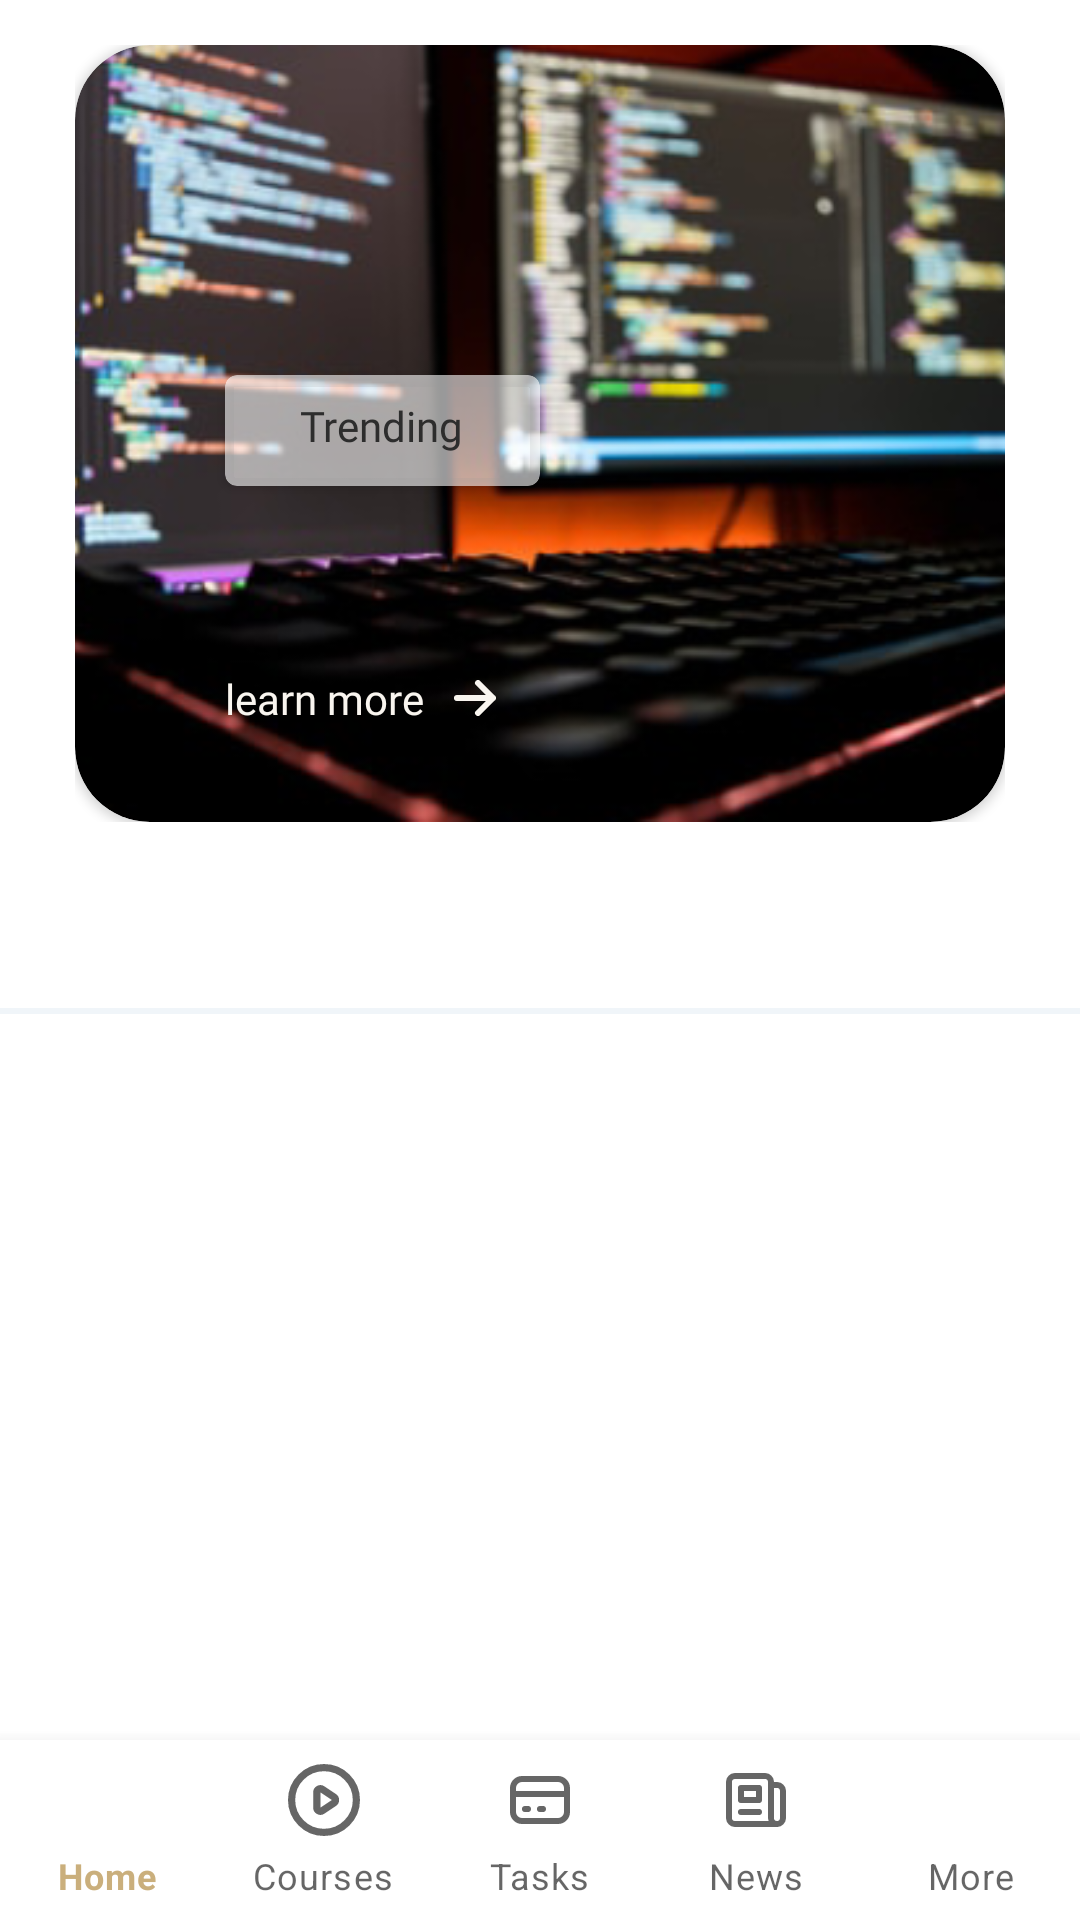

The Android layout XML behind this screen, and the referenced resources:
<!-- AndroidManifest.xml: application theme Theme.LautechMobileApp -->
<!-- res/layout/activity_news.xml -->
<?xml version="1.0" encoding="utf-8"?>
<RelativeLayout xmlns:android="http://schemas.android.com/apk/res/android"
    xmlns:app="http://schemas.android.com/apk/res-auto"
    xmlns:tools="http://schemas.android.com/tools"
    android:layout_width="match_parent"
    android:layout_height="match_parent"
    tools:context=".News.NewsActivity">

    <RelativeLayout
        android:layout_width="wrap_content"
        android:layout_height="259dp"
        android:layout_alignParentStart="true"
        android:layout_marginStart="25dp"
        android:layout_alignParentEnd="true"
        android:layout_marginEnd="25dp"
        android:layout_marginTop="15dp">

        <androidx.cardview.widget.CardView
            android:id="@+id/newsCardView"
            android:layout_width="match_parent"
            android:layout_height="match_parent"
            app:cardCornerRadius="25dp">

            <androidx.cardview.widget.CardView
                android:layout_width="match_parent"
                android:layout_height="match_parent"
                app:cardCornerRadius="25dp">

                <ImageView
                    android:layout_width="match_parent"
                    android:layout_height="match_parent"
                    android:scaleType="centerCrop"
                    android:layout_gravity="center"
                    android:src="@drawable/course_image" />

                <androidx.cardview.widget.CardView
                    android:layout_width="105dp"
                    android:layout_height="37dp"
                    app:cardBackgroundColor="#99FFFFFF"
                    app:cardCornerRadius="4dp"
                    android:layout_gravity="start"
                    android:layout_marginTop="110dp"
                    android:layout_marginStart="50dp">

                    <TextView
                        android:layout_width="wrap_content"
                        android:layout_height="wrap_content"
                        android:textAppearance="@style/seeAllText"
                        android:textColor="@color/see_all"
                        android:lineSpacingExtra="3sp"
                        android:translationY="-1.71sp"
                        android:layout_gravity="center"
                        android:text="@string/trend"/>

                </androidx.cardview.widget.CardView>

                <TextView
                    android:id="@+id/newsTextView"
                    android:layout_width="wrap_content"
                    android:layout_height="wrap_content"
                    android:layout_marginStart="50dp"
                    android:layout_marginEnd="64dp"
                    android:layout_marginTop="150dp"
                    android:lineSpacingExtra="4sp"
                    android:translationY="-2.2sp"
                    android:textColor="@color/plain"
                    android:textAppearance="@style/TabText"/>

                <RelativeLayout
                    android:id="@+id/learnMoreLayout"
                    android:layout_width="wrap_content"
                    android:layout_height="wrap_content"
                    android:layout_marginTop="210dp"
                    android:layout_marginStart="50dp"
                    android:layout_marginEnd="64dp"
                    android:clickable="true"
                    android:focusable="true">

                    <TextView
                        android:id="@+id/learnMoreTextView"
                        android:layout_width="wrap_content"
                        android:layout_height="wrap_content"
                        android:text="@string/learnMore"
                        android:lineSpacingExtra="3sp"
                        android:translationY="-1.71sp"
                        android:textColor="@color/frame_text"
                        android:textAppearance="@style/seeAllText"
                        android:drawableTint="@color/frame_text"
                        android:drawablePadding="10dp"
                        app:drawableEndCompat="@drawable/ic_arrow_right" />


                </RelativeLayout>



            </androidx.cardview.widget.CardView>

        </androidx.cardview.widget.CardView>


    </RelativeLayout>

    <RelativeLayout
        android:layout_width="match_parent"
        android:layout_height="wrap_content"
        android:layout_marginTop="290dp">

        <com.google.android.material.tabs.TabLayout
            android:id="@+id/newsTabLayout"
            android:layout_width="match_parent"
            android:layout_height="wrap_content"
            android:background="@drawable/tab_line"
            app:tabIndicatorColor="@color/black"
            app:tabTextAppearance="@style/NewsTabText"
            app:tabSelectedTextColor="@color/onbTitle"
            app:tabTextColor="@color/discoverDescColor"/>

        <androidx.viewpager2.widget.ViewPager2
            android:id="@+id/newsviewPager2"
            android:layout_width="match_parent"
            android:layout_height="wrap_content"
            android:layout_marginTop="50dp" />


    </RelativeLayout>



    <com.google.android.material.bottomnavigation.BottomNavigationView
        android:id="@+id/bottomNavigationView"
        android:layout_width="match_parent"
        android:layout_height="60dp"
        android:layout_alignParentBottom="true"
        app:labelVisibilityMode="labeled"
        app:menu="@menu/bottom_nav_menu" />

</RelativeLayout>
<!-- resources referenced by this layout -->
<resources>
  <color name="black">#FF000000</color>
  <color name="discoverDescColor">#858585</color>
  <color name="onbTitle">#18130A</color>
  <color name="plain">#FFFFFF</color>
  <!-- drawable course_image: png bitmap (drawable, 150717 bytes) -->
  <!-- drawable ic_arrow_right (drawable) -->
  <vector xmlns:android="http://schemas.android.com/apk/res/android"
      android:width="14dp"
      android:height="12dp"
      android:viewportWidth="14"
      android:viewportHeight="12">
    <path
        android:pathData="M8,1L13,6M13,6L8,11M13,6L1,6"
        android:strokeLineJoin="round"
        android:strokeWidth="2"
        android:fillColor="#00000000"
        android:strokeColor="#ffffff"
        android:strokeLineCap="round"/>
  </vector>
  <!-- drawable tab_line (drawable) -->
  <?xml version="1.0" encoding="utf-8"?>
  <layer-list xmlns:android="http://schemas.android.com/apk/res/android">
  
      <item android:top="-10dp" android:right="-10dp" android:left="-10dp">
          <shape
              android:shape="rectangle">
              <solid android:color="#FFFFFF" />
              <stroke
                  android:width="2dp"
                  android:color="#F0F5F9" />
          </shape>
      </item>
  
  </layer-list>
  <string name="learnMore">learn more</string>
  <string name="trend">Trending</string>
  <style name="NewsTabText">
          <item name="android:textSize">16sp</item>
          <item name="android:fontFamily">@font/mulish</item>
      </style>
  <style name="TabText">
          <item name="android:textSize">18sp</item>
          <item name="android:fontFamily">@font/mulish_bold</item>
      </style>
  <style name="seeAllText">
          <item name="android:textSize">14sp</item>
          <item name="android:fontFamily">@font/mulish</item>
      </style>
  <style name="Theme.LautechMobileApp" parent="Theme.MaterialComponents.Light.NoActionBar">
          
          <item name="colorPrimary">@color/loginDesc</item>
          <item name="colorPrimaryVariant">@color/white</item>
          <item name="colorOnPrimary">@color/white</item>
          
          <item name="colorSecondary">@color/OTPTitle</item>
          <item name="colorSecondaryVariant">@color/teal_700</item>
          <item name="colorOnSecondary">@color/black</item>
          
          <item name="android:statusBarColor" tools:targetApi="l">?attr/colorPrimaryVariant</item>
          
  
  
      </style>
  <color name="loginDesc">#CAAF7C</color>
  <color name="white">#FFFFFFFF</color>
  <color name="OTPTitle">#515151</color>
  <color name="teal_700">#FF018786</color>
</resources>
